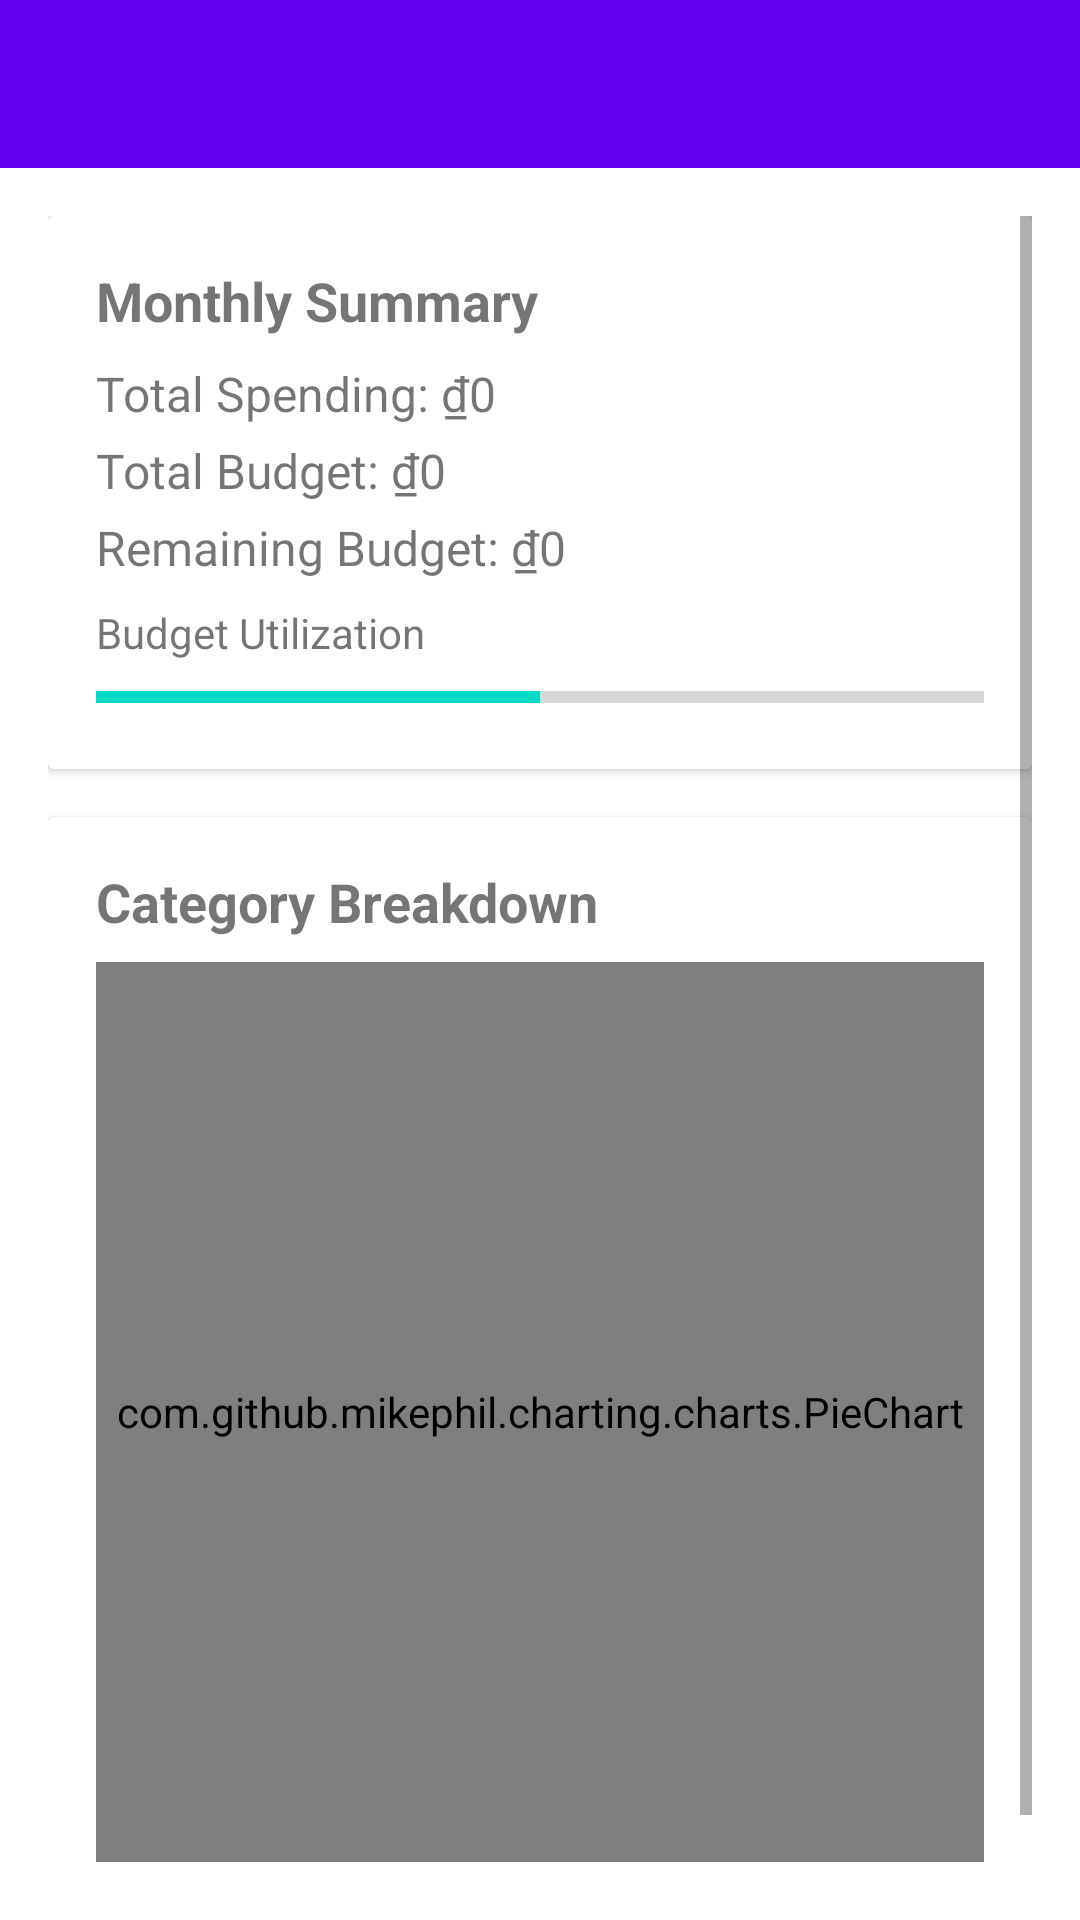

Produce the Android XML layout that renders to this screen, including the resource entries it uses.
<!-- AndroidManifest.xml: application theme Theme.MaterialComponents.Light.NoActionBar -->
<!-- res/layout/activity_expense_overview.xml -->
<?xml version="1.0" encoding="utf-8"?>
<LinearLayout xmlns:android="http://schemas.android.com/apk/res/android"
    xmlns:tools="http://schemas.android.com/tools"
    xmlns:app="http://schemas.android.com/apk/res-auto"
    android:layout_width="match_parent"
    android:layout_height="match_parent"
    android:orientation="vertical"
    tools:context=".activities.ExpenseOverviewActivity">

    <androidx.appcompat.widget.Toolbar
        android:id="@+id/toolbar"
        android:layout_width="match_parent"
        android:layout_height="?attr/actionBarSize"
        android:background="?attr/colorPrimary"
        android:theme="@style/ThemeOverlay.AppCompat.Dark.ActionBar"
        app:popupTheme="@style/ThemeOverlay.AppCompat.Light" />

    <ScrollView
        android:layout_width="match_parent"
        android:layout_height="match_parent"
        android:padding="16dp">

        <LinearLayout
            android:layout_width="match_parent"
            android:layout_height="wrap_content"
            android:orientation="vertical">

            
            <androidx.cardview.widget.CardView
                android:layout_width="match_parent"
                android:layout_height="wrap_content"
                android:layout_marginBottom="16dp">

                <LinearLayout
                    android:layout_width="match_parent"
                    android:layout_height="wrap_content"
                    android:orientation="vertical"
                    android:padding="16dp">

                    <TextView
                        android:layout_width="match_parent"
                        android:layout_height="wrap_content"
                        android:text="Monthly Summary"
                        android:textStyle="bold"
                        android:textSize="18sp"
                        android:layout_marginBottom="8dp" />

                    <TextView
                        android:id="@+id/tvTotalSpending"
                        android:layout_width="match_parent"
                        android:layout_height="wrap_content"
                        android:text="Total Spending: ₫0"
                        android:textSize="16sp"
                        android:layout_marginBottom="4dp" />

                    <TextView
                        android:id="@+id/tvTotalBudget"
                        android:layout_width="match_parent"
                        android:layout_height="wrap_content"
                        android:text="Total Budget: ₫0"
                        android:textSize="16sp"
                        android:layout_marginBottom="4dp" />

                    <TextView
                        android:id="@+id/tvRemainingBudget"
                        android:layout_width="match_parent"
                        android:layout_height="wrap_content"
                        android:text="Remaining Budget: ₫0"
                        android:textSize="16sp"
                        android:layout_marginBottom="8dp" />

                    <TextView
                        android:layout_width="match_parent"
                        android:layout_height="wrap_content"
                        android:text="Budget Utilization"
                        android:textSize="14sp"
                        android:layout_marginBottom="4dp" />

                    <ProgressBar
                        android:id="@+id/progressBudget"
                        style="?android:attr/progressBarStyleHorizontal"
                        android:layout_width="match_parent"
                        android:layout_height="wrap_content"
                        android:progress="50"
                        android:max="100" />
                </LinearLayout>
            </androidx.cardview.widget.CardView>

            
            <androidx.cardview.widget.CardView
                android:layout_width="match_parent"
                android:layout_height="wrap_content"
                android:layout_marginBottom="16dp">

                <LinearLayout
                    android:layout_width="match_parent"
                    android:layout_height="wrap_content"
                    android:orientation="vertical"
                    android:padding="16dp">

                    <TextView
                        android:layout_width="match_parent"
                        android:layout_height="wrap_content"
                        android:text="Category Breakdown"
                        android:textStyle="bold"
                        android:textSize="18sp"
                        android:layout_marginBottom="8dp" />

                    <TextView
                        android:id="@+id/tvNoCategoryData"
                        android:layout_width="match_parent"
                        android:layout_height="wrap_content"
                        android:text="No category data available for the current month."
                        android:gravity="center"
                        android:padding="16dp"
                        android:visibility="gone" />

                    <com.github.mikephil.charting.charts.PieChart
                        android:id="@+id/pieChart"
                        android:layout_width="match_parent"
                        android:layout_height="300dp"
                        android:layout_marginBottom="8dp" />

                    <androidx.recyclerview.widget.RecyclerView
                        android:id="@+id/rvCategoryBreakdown"
                        android:layout_width="match_parent"
                        android:layout_height="wrap_content" />
                </LinearLayout>
            </androidx.cardview.widget.CardView>
        </LinearLayout>
    </ScrollView>
</LinearLayout>
<!-- resources referenced by this layout -->
<resources>

</resources>
